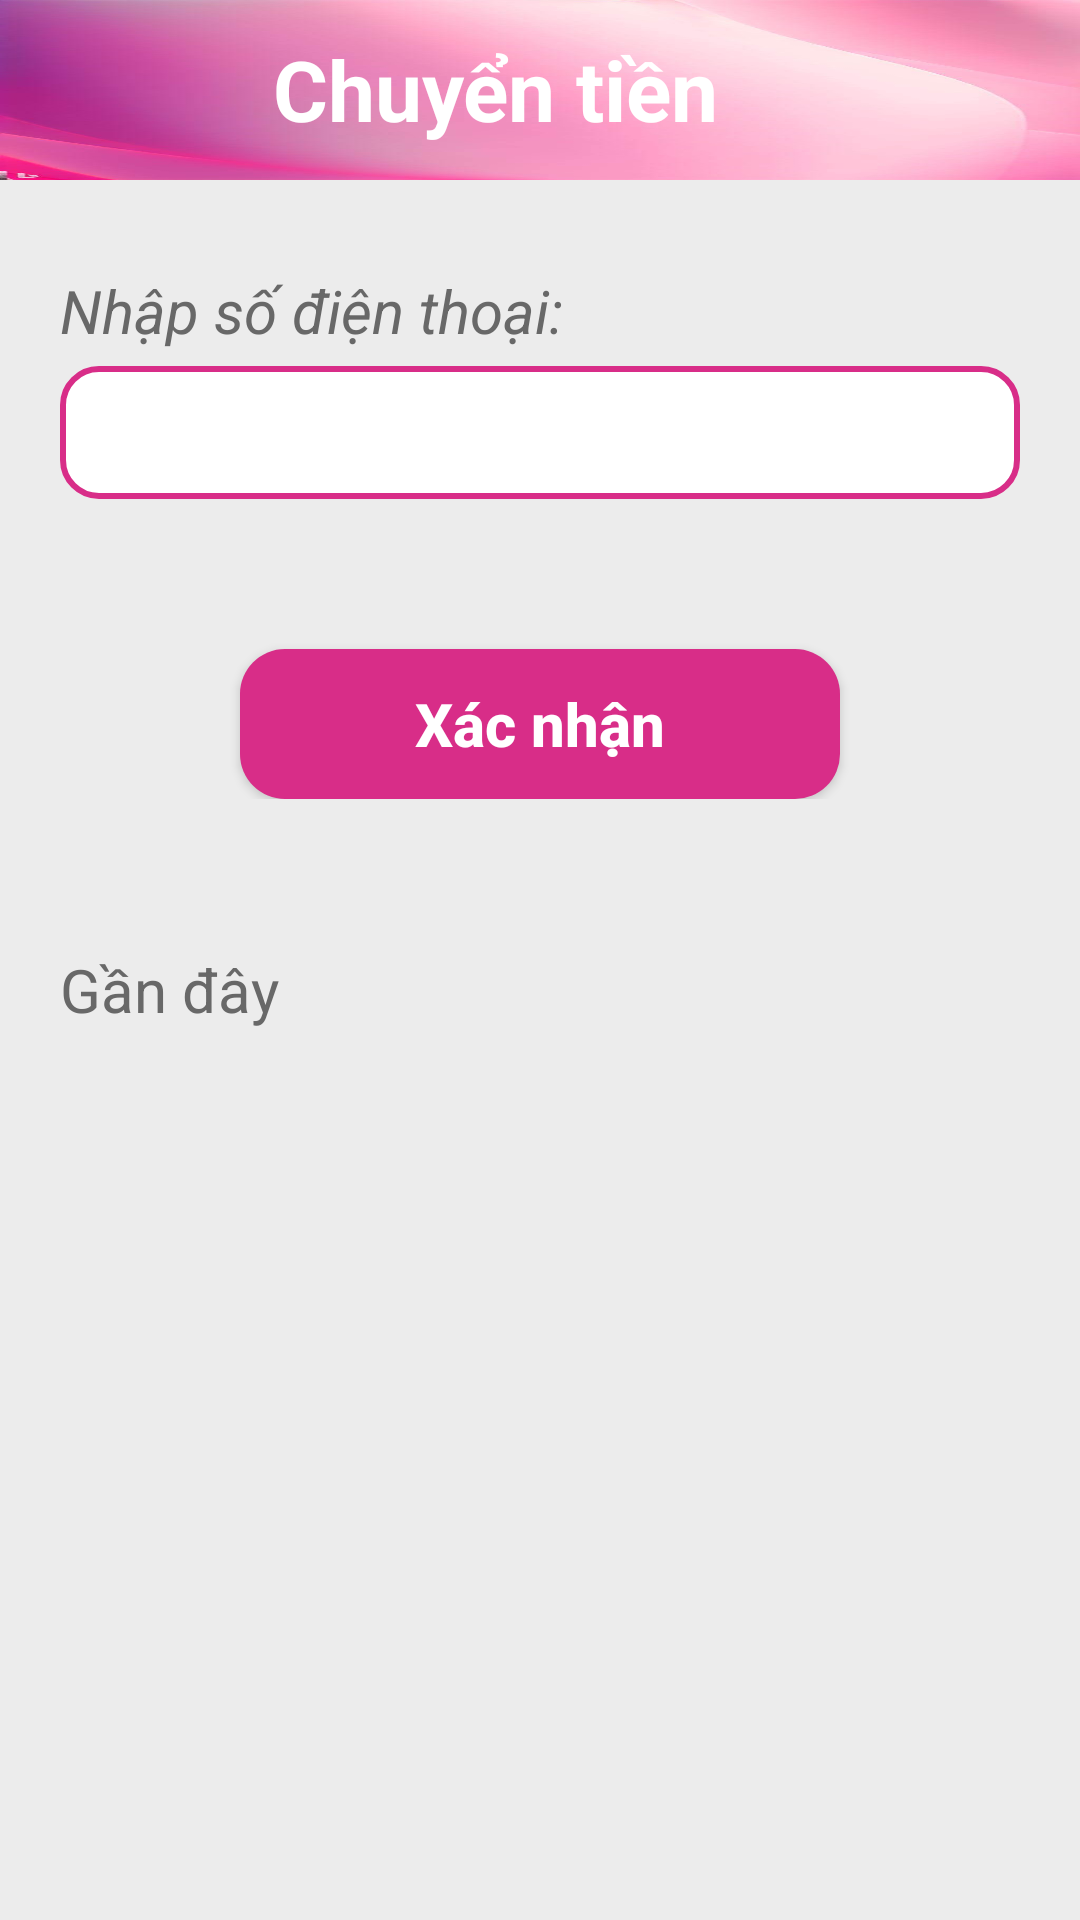

Layout XML and referenced resources for this Android screen:
<!-- AndroidManifest.xml: application theme Theme.MobileAppProgrammingProject -->
<!-- res/layout/chuyentien_trangchu.xml -->
<?xml version="1.0" encoding="utf-8"?>
<LinearLayout xmlns:android="http://schemas.android.com/apk/res/android"
    android:orientation="vertical"
    android:layout_width="match_parent"
    android:layout_height="match_parent"
    android:background="@color/background_main">
    <LinearLayout
        android:layout_width="match_parent"
        android:layout_height="60dp"
        android:orientation="horizontal"
        android:weightSum="2"
        android:background="@drawable/background_homepage">
        <TextView
            android:layout_width="match_parent"
            android:layout_height="wrap_content"
            android:layout_weight="2"
            android:text="Chuyển tiền"
            android:textSize="28sp"
            android:gravity="center"
            android:padding="11dp"
            android:layout_marginLeft="20dp"
            android:textColor="#FFFFFF"
            android:textStyle="bold"/>
        <Button
            android:id="@+id/btnClose"
            android:layout_width="50dp"
            android:layout_height="wrap_content"
            android:layout_gravity="center"
            android:background="@drawable/ic_close"/>
    </LinearLayout>
    <LinearLayout
        android:layout_width="match_parent"
        android:layout_height="wrap_content"
        android:layout_margin="20dp"
        android:orientation="vertical">
        <TextView
            android:layout_width="match_parent"
            android:layout_height="wrap_content"
            android:text="Nhập số điện thoại:"
            android:textSize="20sp"
            android:textStyle="italic"
            android:textColor="@color/textcolor"
            android:layout_marginTop="10dp"/>
        <EditText
            android:id="@+id/txtSdt"
            android:layout_marginTop="5dp"
            android:padding="10dp"
            android:inputType="number"
            android:layout_width="match_parent"
            android:layout_height="wrap_content"
            android:background="@drawable/edittextborder"
            android:imeOptions="actionDone" />
        <Button
            android:id="@+id/btnAccept"
            android:layout_gravity="center"
            android:textColor="@color/white"
            android:text="Xác nhận"
            android:textSize="20sp"
            android:textStyle="bold"
            android:textAllCaps="false"
            android:layout_marginTop="50dp"
            android:background="@drawable/button"
            android:layout_width="200dp"
            android:layout_height="50dp"/>
    </LinearLayout>
    <LinearLayout
        android:layout_width="match_parent"
        android:layout_height="wrap_content"
        android:layout_margin="20dp"
        android:orientation="vertical">
        <TextView
            android:layout_width="match_parent"
            android:layout_height="wrap_content"
            android:text="Gần đây"
            android:textSize="20sp"
            android:textColor="@color/textcolor"
            android:layout_marginTop="10dp"/>
        <ListView
            android:id="@+id/listUserTransfered"
            android:layout_width="match_parent"
            android:layout_height="wrap_content"
            android:background="@drawable/edittextborder"
            android:layout_marginTop="5dp"/>

    </LinearLayout>
</LinearLayout>
<!-- resources referenced by this layout -->
<resources>
  <color name="background_main">#ECECEC</color>
  <color name="textcolor">#686868</color>
  <color name="white">#FFFFFFFF</color>
  <!-- drawable background_homepage: jpg bitmap (drawable, 20654 bytes) -->
  <!-- drawable button (drawable) -->
  <?xml version="1.0" encoding="utf-8"?>
  <shape xmlns:android="http://schemas.android.com/apk/res/android"
      android:shape="rectangle" android:padding="10dp">
      
      <corners android:radius="15dp" />
  
      <solid android:color="#D82D88" />
  
      <padding
          android:bottom="5dp"
          android:left="5dp"
          android:right="5dp"
          android:top="5dp" />
  </shape>
  <!-- drawable edittextborder (drawable) -->
  <?xml version="1.0" encoding="utf-8"?>
  <shape xmlns:android="http://schemas.android.com/apk/res/android">
      <stroke
          android:width="2dp"
          android:color="#D82D88" />
  
      <solid android:color="#FFFFFF" />
      <corners
          android:bottomRightRadius="12dp"
          android:bottomLeftRadius="12dp"
          android:topLeftRadius="12dp"
          android:topRightRadius="12dp" />
  </shape>
  <style name="Theme.MobileAppProgrammingProject" parent="Theme.AppCompat.Light.NoActionBar">
          
          <item name="colorPrimary">@color/purple_500</item>
          <item name="colorPrimaryVariant">@color/purple_700</item>
          <item name="colorOnPrimary">@color/white</item>
          
          <item name="colorSecondary">@color/teal_200</item>
          <item name="colorSecondaryVariant">@color/teal_700</item>
          <item name="colorOnSecondary">@color/black</item>
          
          <item name="android:statusBarColor">?attr/colorPrimaryVariant</item>
          
      </style>
  <color name="purple_500">#FF6200EE</color>
  <color name="purple_700">#FF3700B3</color>
  <color name="teal_200">#FF03DAC5</color>
  <color name="teal_700">#FF018786</color>
  <color name="black">#FF000000</color>
</resources>
